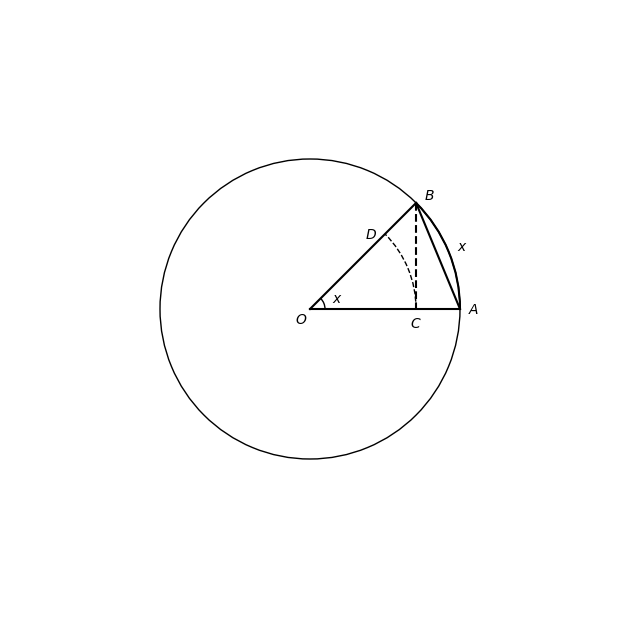

Here is the Python script that generated this plot:
import matplotlib.pyplot as plt
from matplotlib.patches import Arc
import math;

R = 2.0
x, y = 0.0, 0.0
a, b = R, R

fig_width, fig_height = 4.0, 4.0
fig = plt.figure(figsize=(fig_width, fig_height), frameon=False)
ax = fig.add_axes([-0.25, -0.25, 1.5, 1.5], aspect='equal')
ax.set_axis_off()
ax.set_xlim(-R*1.0, R*1.0)
ax.set_ylim(-R*1.0, R*1.0)

# Axes
# ax.axhline(0.0)
# ax.axvline(0.0)

ax.plot([0.0, math.sqrt(2)/2.0], [0.0, math.sqrt(2)/2.0], 'k')

ax.plot([math.sqrt(2)/2.0, 1.0], [math.sqrt(2)/2.0, 0.0], 'k')

ax.plot([0.0, 1.0], [0.0, 0.0], 'k')

ax.plot([math.sqrt(2)/2.0, math.sqrt(2)/2.0], [math.sqrt(2)/2.0, 0.0], 'k--')


# ax.text(0.0 - 0.1, 0.0 - 0.1, r'O', fontsize=10)

ax.text(0.495, 0.495, '$O$',
        horizontalalignment='right',
        verticalalignment='top',
        transform=ax.transAxes)


ax.text(1.05, 0.0, '$A$',
        horizontalalignment='left',
        verticalalignment='center')

ax.text(math.sqrt(2)/2.0 + 0.05, math.sqrt(2)/2.0 + 0.05, '$B$',
        horizontalalignment='left',
        verticalalignment='center')

ax.text(math.sqrt(2)/2.0, -0.05, '$C$',
        horizontalalignment='center',
        verticalalignment='top')

ax.text(0.5 - 0.05, 0.5 - 0.05, '$D$',
        horizontalalignment='right',
        verticalalignment='bottom')

ax.text(0.2 * math.cos(math.radians(22.5)), 0.2 * math.sin(math.radians(22.5)), '$x$',
        horizontalalignment='center',
        verticalalignment='center')


ax.text(1.1 * math.cos(math.radians(22.5)), 1.1 * math.sin(math.radians(22.5)), '$x$',
        horizontalalignment='center',
        verticalalignment='center')


ax.add_patch(Arc((x, y), a, b,
                 theta1=0.0, theta2=360.0, edgecolor='k'))
ax.add_patch(Arc((x, y), a, b,
                 theta1=0.0, theta2=45.0, edgecolor='k', lw=1.5))

ax.add_patch(Arc((x, y), a * math.sqrt(2)/2.0, b * math.sqrt(2)/2.0,
                theta1=0.0, theta2=45.0, edgecolor='k', lw=1.0, linestyle='dashed'))


ax.add_patch(Arc((x, y), 0.2, 0.2,
                 theta1=0.0, theta2=45.0, edgecolor='k'))

fig.savefig("draw-08-01.png")
